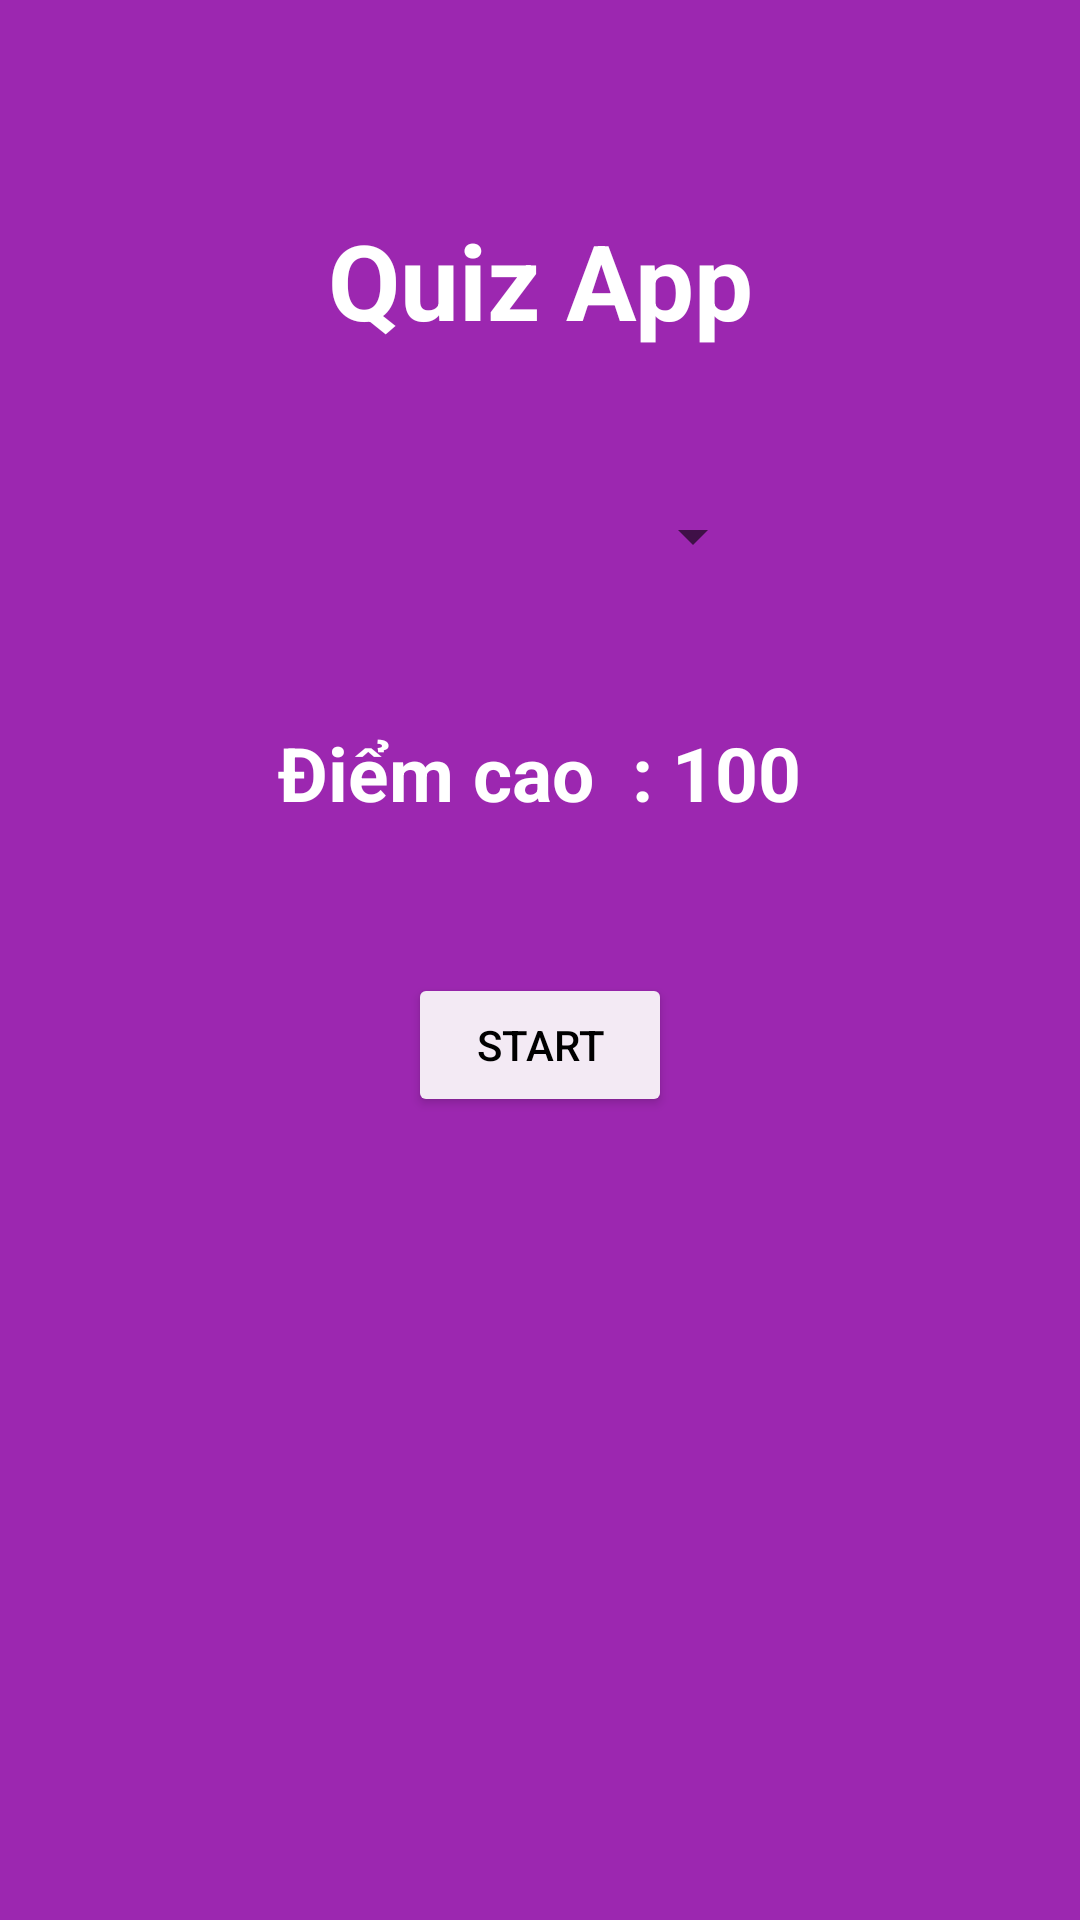

The Android layout XML behind this screen, and the referenced resources:
<!-- AndroidManifest.xml: application theme Theme.Apptracnghiem -->
<!-- res/layout/activity_main.xml -->
<?xml version="1.0" encoding="utf-8"?>
<LinearLayout xmlns:android="http://schemas.android.com/apk/res/android"
    xmlns:app="http://schemas.android.com/apk/res-auto"
    xmlns:tools="http://schemas.android.com/tools"
    android:layout_width="match_parent"
    android:layout_height="match_parent"
    android:orientation="vertical"
    android:background="#9C27B0"
    tools:context=".MainActivity">

    <TextView
        android:textStyle="bold"
        android:layout_marginTop="70dp"
        android:gravity="center"
        android:textColor="@color/white"
        android:textSize="35sp"
        android:text="Quiz App"
        android:layout_width="match_parent"
        android:layout_height="wrap_content"></TextView>

    <Spinner
        android:id="@+id/spinner_category"
        android:layout_gravity="center"
        android:layout_marginTop="50dp"
        android:layout_width="150dp"
        android:layout_height="wrap_content"></Spinner>

    <TextView
        android:id="@+id/textview_high_score"
        android:textColor="@color/white"
        android:textSize="25sp"
        android:textStyle="bold"
        android:layout_marginTop="50dp"
        android:text="Điểm cao  : 100"
        android:layout_gravity="center"
        android:layout_width="wrap_content"
        android:layout_height="wrap_content"></TextView>
    <Button
        android:id="@+id/button_start_question"
        android:textColor="@color/black"
        android:backgroundTint="#F3EAF4"
        android:layout_marginTop="50dp"
        android:layout_gravity="center"
        android:text="Start"
        android:layout_width="wrap_content"
        android:layout_height="wrap_content"></Button>


</LinearLayout>
<!-- resources referenced by this layout -->
<resources>
  <style name="Theme.Apptracnghiem" parent="Theme.MaterialComponents.DayNight.NoActionBar">
          
          <item name="colorPrimary">@color/purple_500</item>
          <item name="colorPrimaryVariant">@color/purple_700</item>
          <item name="colorOnPrimary">@color/white</item>
          
          <item name="colorSecondary">@color/teal_200</item>
          <item name="colorSecondaryVariant">@color/teal_700</item>
          <item name="colorOnSecondary">@color/black</item>
          
          <item name="android:statusBarColor" tools:targetApi="l">?attr/colorPrimaryVariant</item>
          
      </style>
  <!-- not gathered from this repository: default colours our renderer supplied (Android Studio template values) -->
  <color name="purple_500">#FF6200EE</color>
  <color name="purple_700">#FF3700B3</color>
  <color name="teal_200">#FF03DAC5</color>
  <color name="teal_700">#FF018786</color>
  <color name="black">#FF000000</color>
  <color name="white">#FFFFFFFF</color>
</resources>
